Run: headless pygame with SDL's dummy video driver; simulated clock (each Clock.tick advances the game by its frame time, no real sleeping); random seed 0; keys injected as events and as key.get_pressed() state; no mouse input.
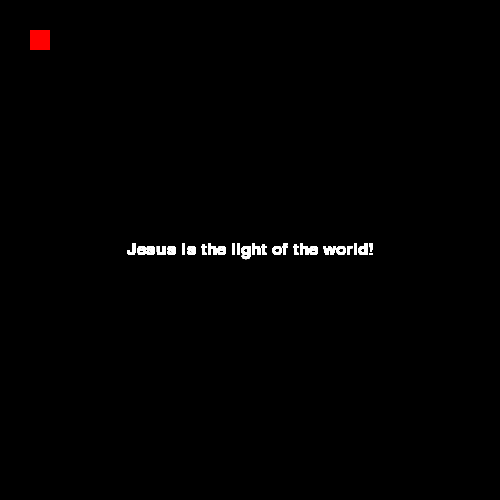
Frame 1 of 4 · flips 1–60 · no input
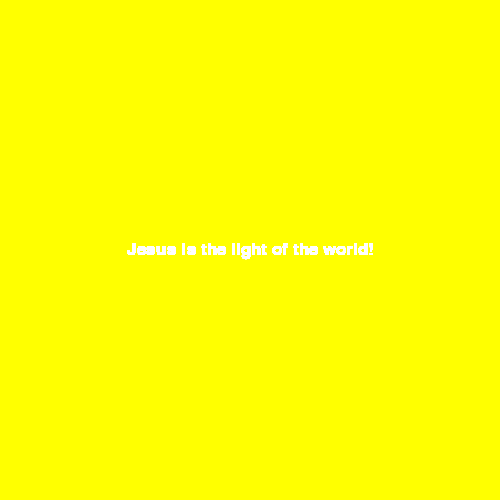
Frame 2 of 4 · flips 61–180 · tapped SPACE, RETURN · held RIGHT (→), D
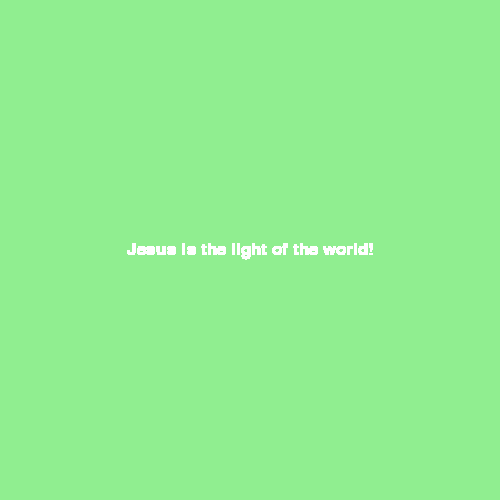
Frame 3 of 4 · flips 181–300 · held DOWN (↓), S
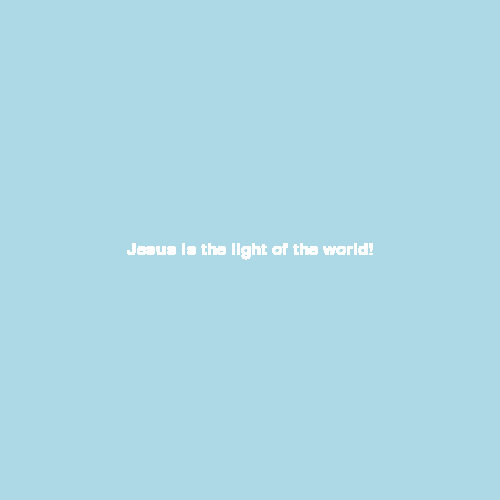
Frame 4 of 4 · flips 301–420 · held LEFT (←), A, UP (↑), W

The pygame program that drew these frames:

import pygame
import sys

pygame.init()

screen = pygame.display.set_mode((500,500))

# text
font = pygame.font.SysFont('Times New Roman', 25)
text = font.render('Jesus is the light of the world!', True, 'white')
text_rect = text.get_rect()
text_rect.center=(250,250)

# draw
draw = pygame.draw.rect(screen, 'red', (30,30,20,20))

while True:
    screen.blit(text, text_rect)
    for event in pygame.event.get():
        if event.type==pygame.QUIT:
            sys.exit()
            pygame.quit()
        if event.type==pygame.KEYDOWN:
            if event.key==pygame.K_UP:
                screen.fill('lightblue')
            elif event.key==pygame.K_DOWN:
                screen.fill('lightgreen')
            elif event.key == pygame.K_LEFT:
                screen.fill('red')
            elif event.key == pygame.K_RIGHT:
                screen.fill('yellow')
    pygame.display.update()
